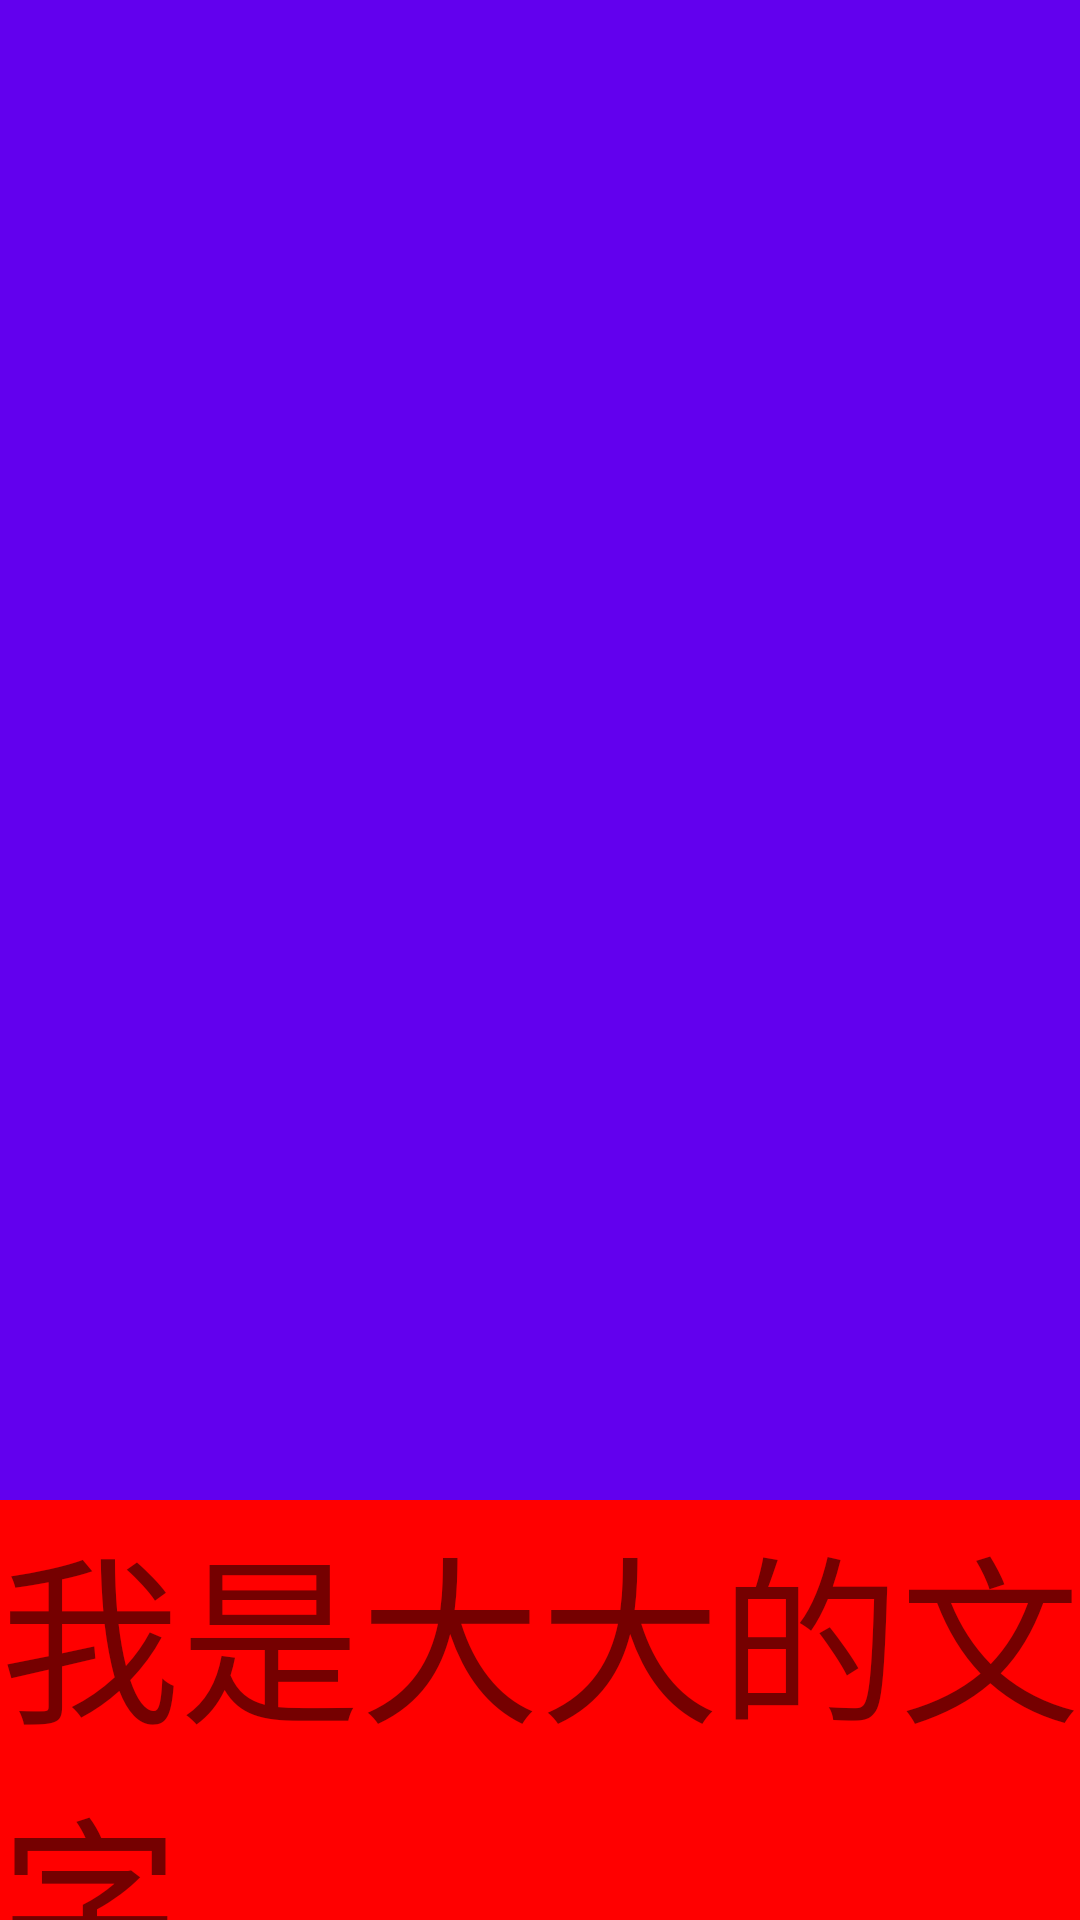

This screen was rendered from an Android layout file. Write that file and the resources it references.
<!-- AndroidManifest.xml: application theme AppTheme -->
<!-- res/layout/activity_collasping_tool_bar_layout.xml -->
<?xml version="1.0" encoding="utf-8"?>
<android.support.design.widget.CoordinatorLayout
    xmlns:android="http://schemas.android.com/apk/res/android"
    xmlns:app="http://schemas.android.com/apk/res-auto"
    xmlns:tools="http://schemas.android.com/tools"
    android:layout_width="match_parent"
    android:layout_height="match_parent"
    tools:context="com.qun.newfeature.CollaspingToolBarLayoutActivity">

    <android.support.design.widget.AppBarLayout
        android:layout_width="match_parent"
        android:layout_height="wrap_content">

        <android.support.design.widget.CollapsingToolbarLayout
            android:layout_width="match_parent"
            android:layout_height="wrap_content"
            app:collapsedTitleGravity="left"
            app:collapsedTitleTextAppearance="@style/collapsedTitleTextAppearance"
            app:contentScrim="@color/colorPrimary"
            app:expandedTitleGravity="right|bottom"
            app:expandedTitleTextAppearance="@style/expandedTitleTextAppearance"
            app:layout_scrollFlags="scroll|exitUntilCollapsed">

            <ImageView
                android:layout_width="match_parent"
                android:layout_height="500dp"
                android:scaleType="centerCrop"
                android:src="@mipmap/gyy"
                app:layout_collapseMode="parallax"
                app:layout_collapseParallaxMultiplier="0.8"/>

            <android.support.v7.widget.Toolbar
                android:id="@+id/toolbar"
                android:layout_width="match_parent"
                android:layout_height="?attr/actionBarSize"
                android:background="@color/colorPrimary"
                app:layout_collapseMode="pin"
                app:theme="@style/ThemeOverlay.AppCompat.Dark">

            </android.support.v7.widget.Toolbar>

        </android.support.design.widget.CollapsingToolbarLayout>

    </android.support.design.widget.AppBarLayout>

    <android.support.v4.widget.NestedScrollView
        android:layout_width="match_parent"
        android:layout_height="match_parent"
        app:layout_behavior="@string/appbar_scrolling_view_behavior">

        <LinearLayout
            android:layout_width="match_parent"
            android:layout_height="match_parent"
            android:orientation="vertical">

            <TextView
                android:layout_width="match_parent"
                android:layout_height="wrap_content"
                android:background="#ff0000"
                android:text="我是大大的文字"
                android:textSize="60sp"/>

            <TextView
                android:layout_width="match_parent"
                android:layout_height="wrap_content"
                android:background="#00ff00"
                android:text="我是大大的文字"
                android:textSize="60sp"/>

            <TextView
                android:layout_width="match_parent"
                android:layout_height="wrap_content"
                android:background="#0000ff"
                android:text="我是大大的文字"
                android:textSize="60sp"/>

            <TextView
                android:layout_width="match_parent"
                android:layout_height="wrap_content"
                android:background="#ffff00"
                android:text="我是大大的文字"
                android:textSize="60sp"/>

            <TextView
                android:layout_width="match_parent"
                android:layout_height="wrap_content"
                android:background="#ff00ff"
                android:text="我是大大的文字"
                android:textSize="60sp"/>

            <TextView
                android:layout_width="match_parent"
                android:layout_height="wrap_content"
                android:background="#00ffff"
                android:text="我是大大的文字"
                android:textSize="60sp"/>

        </LinearLayout>

    </android.support.v4.widget.NestedScrollView>

</android.support.design.widget.CoordinatorLayout>
<!-- resources referenced by this layout -->
<resources>
  <style name="collapsedTitleTextAppearance">
          <item name="android:textSize">20sp</item>
          <item name="android:textColor">#ffffff</item>
      </style>
  <style name="expandedTitleTextAppearance">
          <item name="android:textSize">40sp</item>
          <item name="android:textColor">@color/colorAccent</item>
      </style>
  <style name="AppTheme" parent="Theme.AppCompat.Light.NoActionBar">
          
          <item name="colorPrimary">@color/colorPrimary</item>
          <item name="colorPrimaryDark">@color/colorPrimaryDark</item>
          <item name="colorAccent">@color/colorAccent</item>
      </style>
  <!-- not gathered from this repository: default colours our renderer supplied (Android Studio template values) -->
  <color name="colorPrimary">#FF6200EE</color>
  <color name="colorPrimaryDark">#FF3700B3</color>
  <color name="colorAccent">#FF03DAC5</color>
</resources>
